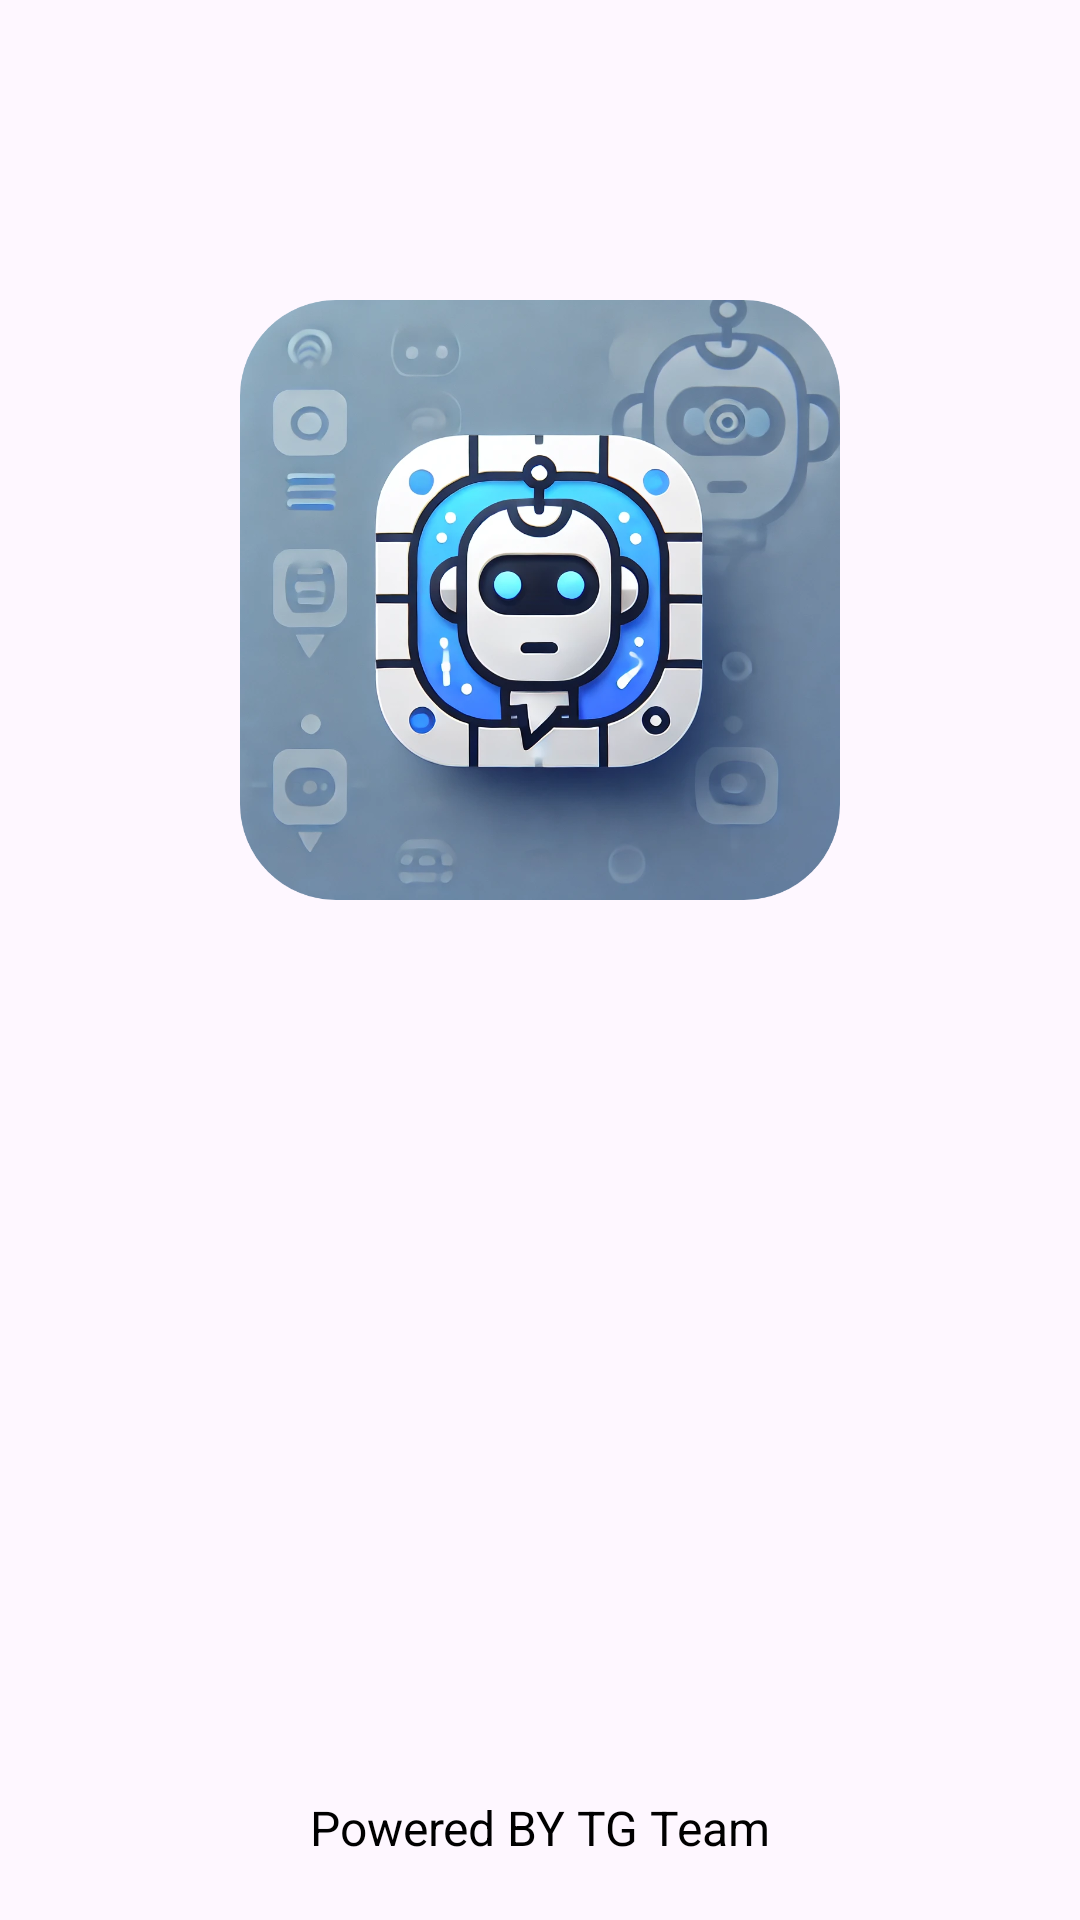

The Android layout XML behind this screen, and the referenced resources:
<!-- AndroidManifest.xml: application theme Theme.AssistYou.NoActionBar -->
<!-- res/layout/activity_splash_screen.xml -->
<?xml version="1.0" encoding="utf-8"?>
<RelativeLayout xmlns:android="http://schemas.android.com/apk/res/android"
    xmlns:tools="http://schemas.android.com/tools"
    xmlns:app="http://schemas.android.com/apk/res-auto"
    android:id="@+id/main"
    android:layout_width="match_parent"
    android:layout_height="match_parent"
    tools:context=".SplashScreen">

    <ImageView
        android:id="@+id/genie_logo"
        android:layout_width="200dp"
        android:layout_height="200dp"
        android:layout_centerHorizontal="true"
        android:layout_marginTop="100dp"
        android:src="@drawable/ic_sahay_round" />

    <TextView
        android:id="@+id/app_name"
        android:layout_width="wrap_content"
        android:layout_height="wrap_content"
        android:layout_below="@id/genie_logo"
        android:layout_centerHorizontal="true"
        android:layout_marginTop="20dp"
        android:textSize="40sp"
        android:textStyle="bold" />

    <TextView
        android:id="@+id/powered_by_text"
        android:layout_width="wrap_content"
        android:layout_height="wrap_content"
        android:layout_alignParentBottom="true"
        android:layout_centerHorizontal="true"
        android:layout_marginBottom="20dp"
        android:textColor="#000"
        android:text="@string/dev_team"
        android:textSize="16sp" />


</RelativeLayout>
<!-- resources referenced by this layout -->
<resources>
  <!-- drawable ic_sahay_round: png bitmap (drawable, 686173 bytes) -->
  <string name="dev_team">Powered BY TG Team</string>
  <style name="Theme.AssistYou.NoActionBar">
          <item name="windowActionBar">false</item>
          <item name="windowNoTitle">true</item>
      </style>
</resources>
